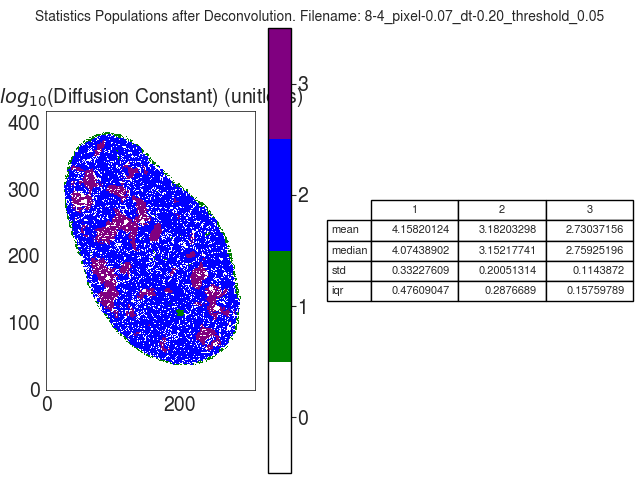

The data file committed next to this chart (first rows):
D_norm
, 1, 2, 3
mean, 4.158, 3.182, 2.73
median, 4.074, 3.152, 2.759
std, 0.3323, 0.2005, 0.1144
iqr, 0.4761, 0.2877, 0.1576
